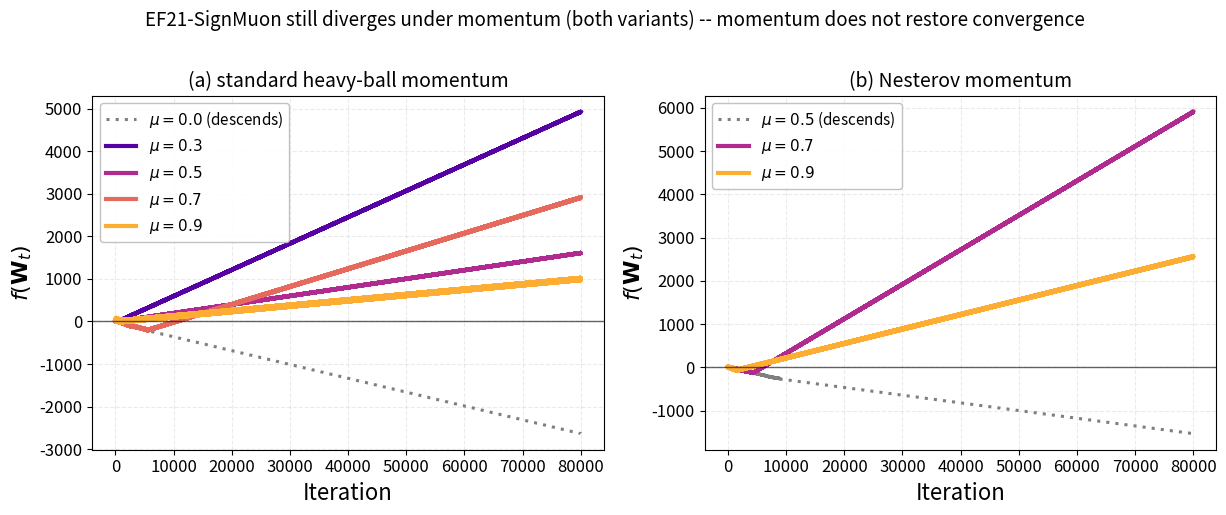

This chart was generated by the following Python code:
"""
Paper figure: EF21-SignMuon diverges UNDER MOMENTUM (Theorem "Divergence under
momentum"). Momentum does not restore convergence.

Normalized general quadratic (L=eta=1): Gtil=[[c1,K1(W01-a)],[K2(W10-b),c2]].
  standard construction A: c1=.35,c2=.10,K1=5,K2=2,a=1.1,b=-.3
  Nesterov construction B: c1=.031,c2=.33,K1=5.59,K2=5.58,a=1.03,b=1.31
Panel (a): asymptotic per-step divergence rate r_mu vs mu (positive band => diverges).
Panel (b): a representative long trajectory (construction A, standard momentum):
           mu=0 descends, mu=0.3 and 0.5 diverge (f -> +inf).
float64 (== mpmath at 30/50 digits; precision-stable).
"""
import os
import numpy as np
import matplotlib
matplotlib.use("Agg")
import matplotlib.pyplot as plt


def polar(G):
    p, q, r, s = G[0, 0], G[0, 1], G[1, 0], G[1, 1]
    det = p * s - q * r
    if det >= 0:
        N = np.hypot(p + s, q - r)
        return np.zeros((2, 2)) if N == 0 else np.array([[p + s, q - r], [r - q, p + s]]) / N
    N = np.hypot(p - s, q + r)
    return np.array([[p - s, q + r], [q + r, s - p]]) / N


def run(c, mu, nesterov, T, record=False):
    c1, c2, K1, K2, a, b = c
    W = np.zeros((2, 2)); d = np.zeros((2, 2)); M = np.zeros((2, 2))
    def loss(W): return c1*W[0,0]+c2*W[1,1]+0.5*K1*(W[0,1]-a)**2+0.5*K2*(W[1,0]-b)**2
    vals = np.empty(T) if record else None
    fh = None
    for t in range(T):
        if record: vals[t] = loss(W)
        if t == T // 2: fh = loss(W)
        G = np.array([[c1, K1*(W[0,1]-a)], [K2*(W[1,0]-b), c2]])
        M = mu*M + (1-mu)*G
        eff = ((1-mu)*G + mu*M) if nesterov else M
        D = polar(eff); d = d + np.mean(np.abs(D-d))*np.sign(D-d); W = W - d
    if record: return vals
    return (loss(W) - fh) / (T - T // 2)   # asymptotic per-step rate over [T/2, T]


cA = (0.35, 0.10, 5.0, 2.0, 1.1, -0.3)
cB = (0.031, 0.33, 5.59, 5.58, 1.03, 1.31)

fig, (axA, axB) = plt.subplots(1, 2, figsize=(12.4, 5.0))
T = 80000
mk = max(1, T // 12)

# Panel (a): standard momentum, construction A, long horizon
cmap = plt.get_cmap("plasma")
for mu, col, sty in ((0.0, "#7f7f7f", (0, (1, 2))), (0.3, cmap(0.15), "-"),
                     (0.5, cmap(0.4), "-"), (0.7, cmap(0.62), "-"), (0.9, cmap(0.82), "-")):
    v = run(cA, mu, False, T, record=True)
    lab = r"$\mu=%.1f$" % mu + (" (descends)" if v[-1] < v[0] else "")
    axA.plot(v, color=col, lw=3.0 if mu else 2.2, ls=sty, label=lab)
axA.axhline(0, color="black", lw=1.0, alpha=0.6)
axA.set_xlabel("Iteration", fontsize=16); axA.set_ylabel(r"$f(\mathbf{W}_t)$", fontsize=16)
axA.set_title("(a) standard heavy-ball momentum", fontsize=14)
axA.tick_params(labelsize=12); axA.grid(True, ls="--", lw=0.8, alpha=0.25)
axA.legend(loc="upper left", fontsize=11, frameon=True, framealpha=0.95, edgecolor="0.75")

# Panel (b): Nesterov momentum, construction B, long horizon
for mu, col, sty in ((0.5, "#7f7f7f", (0, (1, 2))), (0.7, cmap(0.4), "-"), (0.9, cmap(0.82), "-")):
    v = run(cB, mu, True, T, record=True)
    lab = r"$\mu=%.1f$" % mu + (" (descends)" if v[-1] < v[0] else "")
    axB.plot(v, color=col, lw=3.0 if mu != 0.5 else 2.2, ls=sty, label=lab)
axB.axhline(0, color="black", lw=1.0, alpha=0.6)
axB.set_xlabel("Iteration", fontsize=16); axB.set_ylabel(r"$f(\mathbf{W}_t)$", fontsize=16)
axB.set_title("(b) Nesterov momentum", fontsize=14)
axB.tick_params(labelsize=12); axB.grid(True, ls="--", lw=0.8, alpha=0.25)
axB.legend(loc="upper left", fontsize=11, frameon=True, framealpha=0.95, edgecolor="0.75")

fig.suptitle("EF21-SignMuon still diverges under momentum (both variants) -- momentum does not restore convergence",
             fontsize=13.5, y=1.02)
rA = rB = np.array([])  # (rate sweep omitted in the figure)
fig.tight_layout()
os.makedirs("im_dif", exist_ok=True)
fig.savefig("im_dif/ef21_signmuon_momentum.png", bbox_inches="tight", dpi=150)
fig.savefig("im_dif/ef21_signmuon_momentum.pdf", bbox_inches="tight")
paper = os.path.join("..", "aaai_article", "images", "counterexamples")
if os.path.isdir(os.path.dirname(paper)):
    os.makedirs(paper, exist_ok=True)
    fig.savefig(os.path.join(paper, "ef21_signmuon_momentum.pdf"), bbox_inches="tight")
    fig.savefig(os.path.join(paper, "ef21_signmuon_momentum.png"), bbox_inches="tight", dpi=150)
print("saved ef21_signmuon_momentum.{pdf,png}")
print("rate at mu: standard", np.array2string(rA, precision=3))
print("            Nesterov", np.array2string(rB, precision=3))
